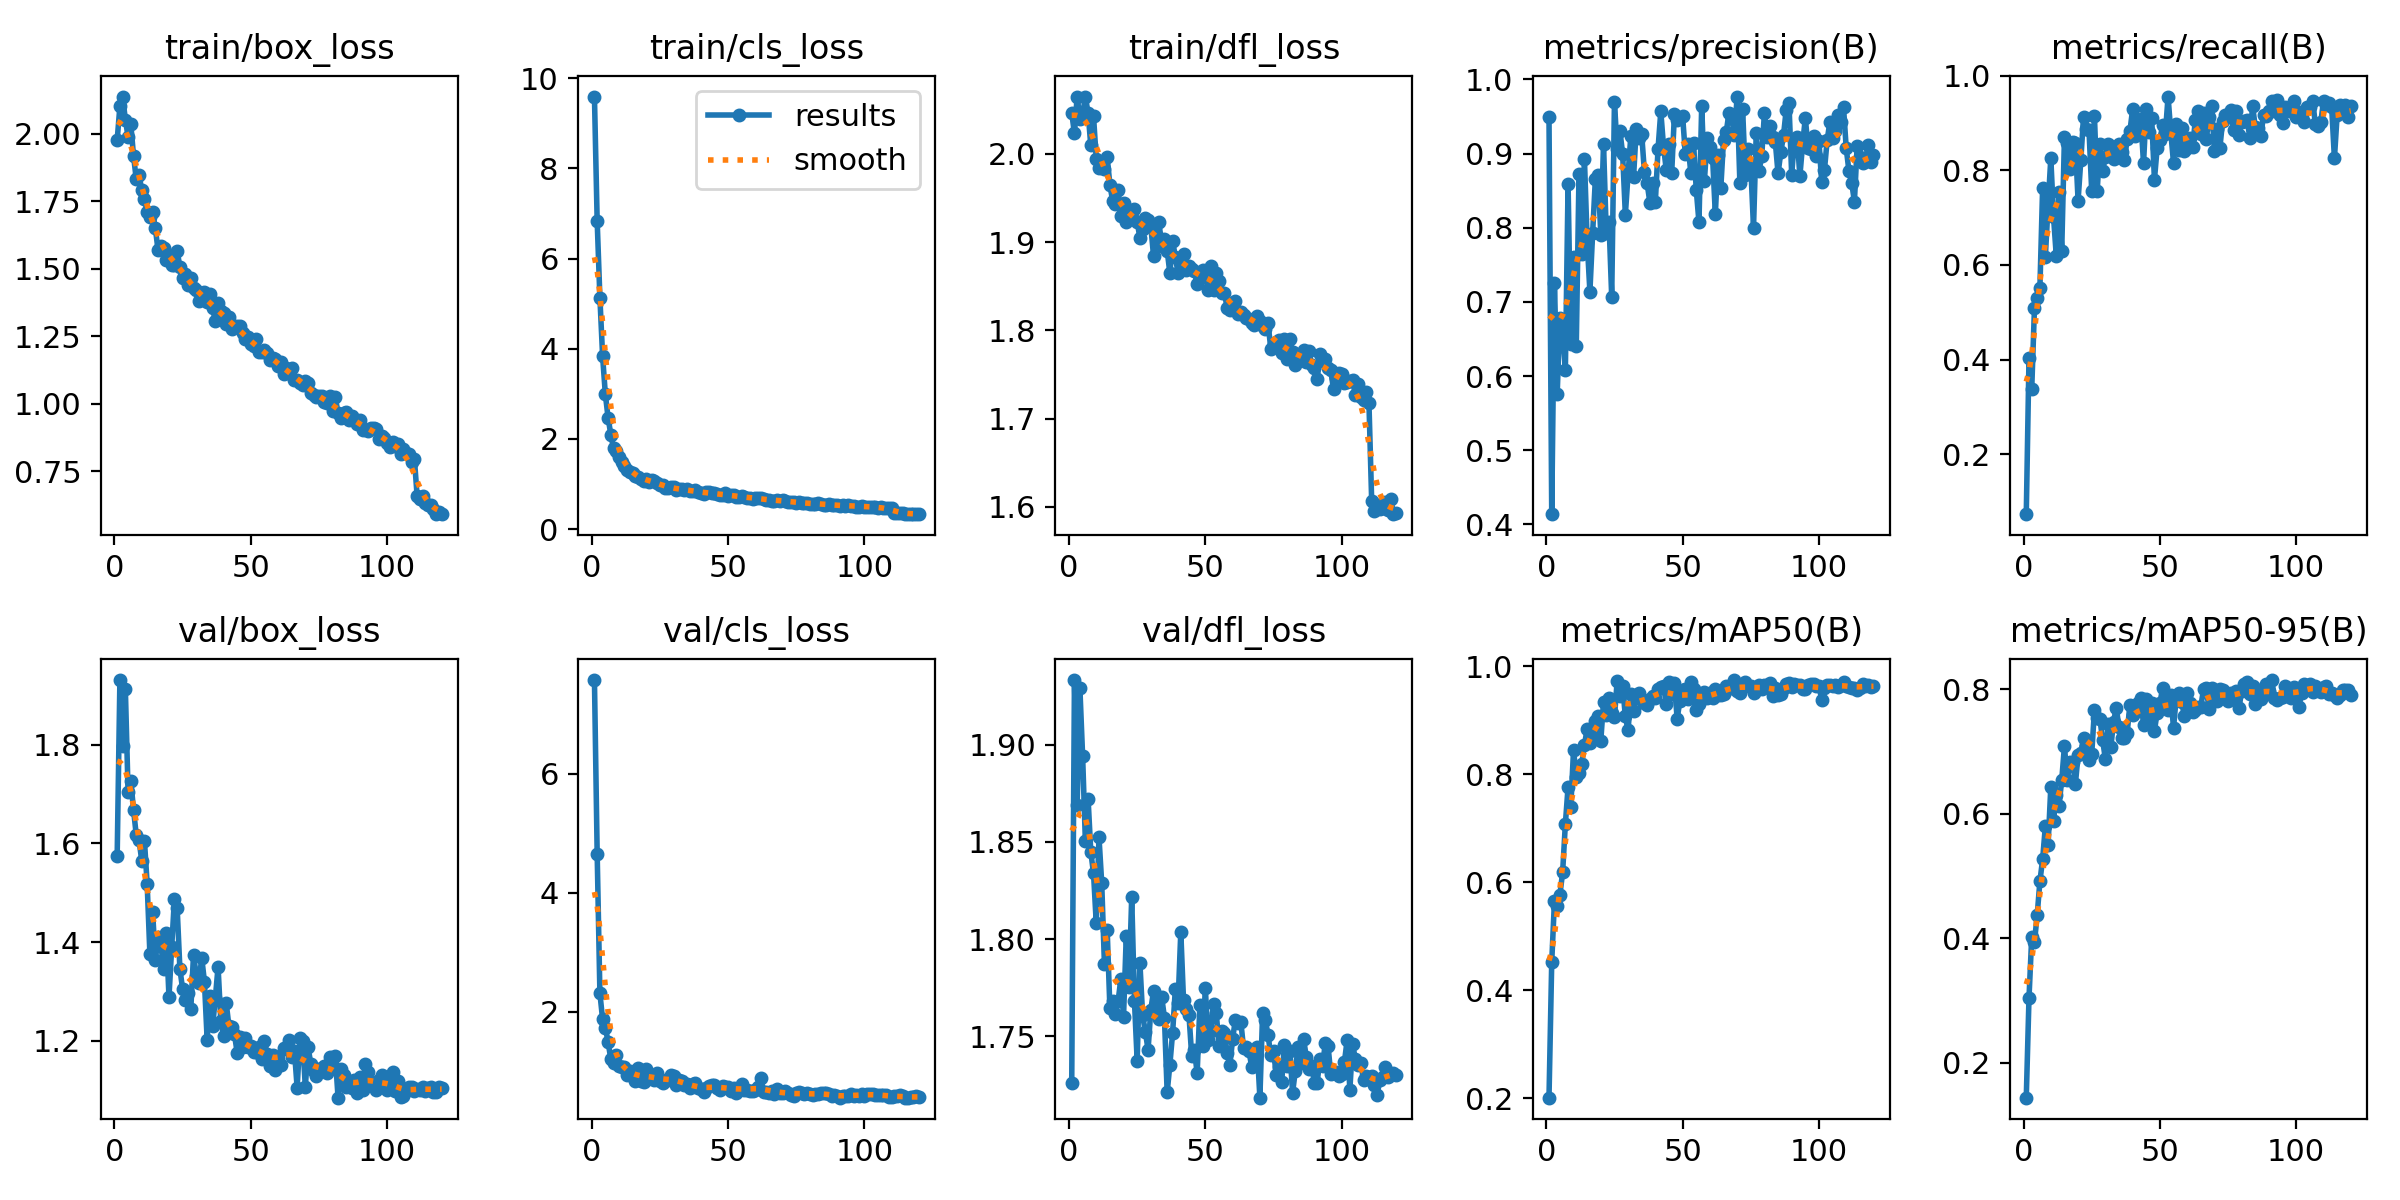

Source data for this figure (header and first rows):
epoch, time, train/box_loss, train/cls_loss, train/dfl_loss, metrics/precision(B), metrics/recall(B), metrics/mAP50(B), metrics/mAP50-95(B), val/box_loss, val/cls_loss, val/dfl_loss, lr/pg0, lr/pg1, lr/pg2
1, 50.83, 1.975, 9.594, 2.046, 0.9499, 0.07273, 0.201, 0.1443, 1.574, 7.569, 1.726, 0.0004119, 0.0004119, 0.0004119
2, 65, 2.101, 6.832, 2.023, 0.4137, 0.4027, 0.4519, 0.3044, 1.931, 4.654, 1.933, 0.0008218, 0.0008218, 0.0008218
3, 78.8, 2.137, 5.133, 2.065, 0.7258, 0.337, 0.5647, 0.4024, 1.796, 2.313, 1.869, 0.001225, 0.001225, 0.001225
4, 92.69, 2.052, 3.828, 2.039, 0.5757, 0.5086, 0.5552, 0.3939, 1.912, 1.872, 1.929, 0.001219, 0.001219, 0.001219
5, 106.4, 1.988, 2.989, 2.045, 0.6787, 0.5303, 0.5762, 0.4373, 1.704, 1.737, 1.894, 0.001209, 0.001209, 0.001209
6, 120.1, 2.035, 2.47, 2.064, 0.6621, 0.5517, 0.6185, 0.4915, 1.727, 1.496, 1.851, 0.001198, 0.001198, 0.001198
7, 133.5, 1.917, 2.098, 2.046, 0.6078, 0.7634, 0.7075, 0.5268, 1.668, 1.206, 1.872, 0.001188, 0.001188, 0.001188
8, 146.9, 1.831, 1.79, 2.009, 0.8592, 0.6175, 0.7765, 0.58, 1.617, 1.139, 1.845, 0.001178, 0.001178, 0.001178
9, 160.2, 1.848, 1.736, 2.042, 0.6431, 0.7256, 0.7395, 0.5491, 1.608, 1.273, 1.834, 0.001167, 0.001167, 0.001167
10, 173.6, 1.79, 1.606, 1.994, 0.7601, 0.8258, 0.8446, 0.6431, 1.565, 1.088, 1.808, 0.001157, 0.001157, 0.001157
11, 187.4, 1.756, 1.489, 1.984, 0.6401, 0.7019, 0.7949, 0.5885, 1.605, 1.083, 1.852, 0.001147, 0.001147, 0.001147
12, 201.3, 1.71, 1.409, 1.989, 0.8719, 0.6196, 0.8023, 0.6298, 1.518, 1.078, 1.829, 0.001137, 0.001137, 0.001137
13, 215.3, 1.689, 1.318, 1.982, 0.7646, 0.7541, 0.8189, 0.6127, 1.376, 0.9483, 1.787, 0.001126, 0.001126, 0.001126
14, 229.2, 1.709, 1.256, 1.996, 0.8921, 0.6303, 0.8539, 0.6539, 1.461, 1.006, 1.805, 0.001116, 0.001116, 0.001116
15, 243, 1.649, 1.244, 1.965, 0.7813, 0.8703, 0.8837, 0.7085, 1.364, 0.9185, 1.765, 0.001106, 0.001106, 0.001106
16, 256.9, 1.567, 1.168, 1.947, 0.7137, 0.8572, 0.8569, 0.6535, 1.41, 0.8434, 1.768, 0.001095, 0.001095, 0.001095
17, 270.9, 1.583, 1.148, 1.943, 0.7923, 0.8025, 0.8695, 0.6834, 1.398, 1.055, 1.761, 0.001085, 0.001085, 0.001085
18, 284.5, 1.578, 1.115, 1.959, 0.8657, 0.86, 0.8981, 0.6837, 1.345, 0.8474, 1.768, 0.001075, 0.001075, 0.001075
19, 298.3, 1.533, 1.063, 1.929, 0.8708, 0.8583, 0.9068, 0.6473, 1.418, 0.8299, 1.779, 0.001064, 0.001064, 0.001064
20, 312, 1.55, 1.105, 1.944, 0.7907, 0.7362, 0.8621, 0.6938, 1.289, 1.034, 1.76, 0.001054, 0.001054, 0.001054
21, 325.6, 1.513, 1.049, 1.922, 0.9128, 0.8217, 0.9341, 0.697, 1.39, 0.9358, 1.801, 0.001044, 0.001044, 0.001044
22, 339.2, 1.514, 1.088, 1.937, 0.7926, 0.9141, 0.9101, 0.7221, 1.488, 0.8942, 1.775, 0.001033, 0.001033, 0.001033
23, 352.9, 1.564, 1.074, 1.934, 0.8081, 0.8876, 0.9408, 0.7083, 1.469, 0.8611, 1.822, 0.001023, 0.001023, 0.001023
24, 366.6, 1.507, 1.024, 1.938, 0.7064, 0.8864, 0.9132, 0.6859, 1.346, 0.9674, 1.768, 0.001013, 0.001013, 0.001013
25, 380.3, 1.465, 0.9881, 1.923, 0.9692, 0.7559, 0.9048, 0.6957, 1.305, 0.8393, 1.738, 0.001002, 0.001002, 0.001002
26, 394, 1.478, 0.9714, 1.905, 0.9068, 0.9148, 0.9724, 0.7664, 1.283, 0.8142, 1.788, 0.0009922, 0.0009922, 0.0009922
27, 407.6, 1.44, 0.9016, 1.914, 0.9308, 0.7558, 0.9451, 0.7532, 1.297, 0.8356, 1.761, 0.0009819, 0.0009819, 0.0009819
28, 420.9, 1.466, 0.9176, 1.927, 0.9, 0.8552, 0.9636, 0.7523, 1.264, 0.8652, 1.752, 0.0009716, 0.0009716, 0.0009716
29, 434.3, 1.427, 0.9416, 1.925, 0.8178, 0.7981, 0.9066, 0.7181, 1.375, 0.9483, 1.743, 0.0009612, 0.0009612, 0.0009612
30, 448, 1.42, 0.9259, 1.918, 0.8723, 0.8295, 0.8808, 0.6882, 1.332, 0.9225, 1.764, 0.0009509, 0.0009509, 0.0009509
31, 461.6, 1.378, 0.8563, 1.884, 0.9232, 0.8556, 0.949, 0.7442, 1.317, 0.7766, 1.773, 0.0009406, 0.0009406, 0.0009406
32, 475.2, 1.399, 0.8994, 1.908, 0.8678, 0.8508, 0.9174, 0.7065, 1.369, 0.8629, 1.766, 0.0009303, 0.0009303, 0.0009303
33, 488.6, 1.414, 0.8824, 1.922, 0.9337, 0.8243, 0.9453, 0.7475, 1.32, 0.8422, 1.759, 0.00092, 0.00092, 0.00092
34, 502, 1.376, 0.8609, 1.896, 0.9213, 0.8397, 0.9497, 0.7701, 1.202, 0.7789, 1.77, 0.0009097, 0.0009097, 0.0009097
35, 515.6, 1.404, 0.883, 1.903, 0.9257, 0.8561, 0.9378, 0.7384, 1.29, 0.7928, 1.76, 0.0008994, 0.0008994, 0.0008994
36, 529.1, 1.355, 0.8482, 1.89, 0.8747, 0.8398, 0.9318, 0.7221, 1.229, 0.7182, 1.721, 0.0008891, 0.0008891, 0.0008891
37, 542.6, 1.304, 0.8454, 1.865, 0.8597, 0.8212, 0.9276, 0.7208, 1.287, 0.7828, 1.736, 0.0008787, 0.0008787, 0.0008787
38, 556.2, 1.373, 0.861, 1.901, 0.8338, 0.867, 0.9382, 0.7293, 1.35, 0.8099, 1.752, 0.0008684, 0.0008684, 0.0008684
39, 569.7, 1.344, 0.8236, 1.883, 0.8607, 0.8826, 0.9442, 0.7749, 1.241, 0.7218, 1.774, 0.0008581, 0.0008581, 0.0008581
40, 583.1, 1.335, 0.8103, 1.865, 0.8348, 0.9296, 0.9416, 0.7578, 1.211, 0.7002, 1.767, 0.0008478, 0.0008478, 0.0008478
41, 596.6, 1.296, 0.7743, 1.881, 0.9068, 0.8723, 0.9571, 0.7725, 1.276, 0.6636, 1.804, 0.0008375, 0.0008375, 0.0008375
42, 610.2, 1.32, 0.8237, 1.887, 0.9568, 0.8895, 0.9611, 0.777, 1.229, 0.7178, 1.769, 0.0008272, 0.0008272, 0.0008272
43, 623.7, 1.275, 0.8133, 1.869, 0.9095, 0.9086, 0.9631, 0.7859, 1.229, 0.7528, 1.764, 0.0008169, 0.0008169, 0.0008169
44, 637.5, 1.287, 0.7962, 1.873, 0.8781, 0.8152, 0.9299, 0.7427, 1.214, 0.7668, 1.761, 0.0008066, 0.0008066, 0.0008066
45, 651.1, 1.288, 0.7929, 1.869, 0.9124, 0.9307, 0.971, 0.7841, 1.176, 0.7693, 1.74, 0.0007962, 0.0007962, 0.0007962
46, 664.4, 1.286, 0.7867, 1.867, 0.8742, 0.8811, 0.9491, 0.7513, 1.207, 0.7264, 1.743, 0.0007859, 0.0007859, 0.0007859
47, 677.8, 1.261, 0.7554, 1.853, 0.9536, 0.9101, 0.9694, 0.778, 1.187, 0.6968, 1.731, 0.0007756, 0.0007756, 0.0007756
48, 691.6, 1.239, 0.7494, 1.86, 0.9454, 0.7805, 0.902, 0.7333, 1.206, 0.7596, 1.766, 0.0007653, 0.0007653, 0.0007653
49, 705.1, 1.245, 0.8056, 1.869, 0.9486, 0.8481, 0.9358, 0.7622, 1.188, 0.7343, 1.745, 0.000755, 0.000755, 0.000755
50, 718.7, 1.221, 0.7332, 1.862, 0.9507, 0.8647, 0.9563, 0.7771, 1.189, 0.7361, 1.775, 0.0007447, 0.0007447, 0.0007447
51, 732.5, 1.213, 0.7534, 1.846, 0.8995, 0.8952, 0.9567, 0.8019, 1.178, 0.6755, 1.748, 0.0007344, 0.0007344, 0.0007344
52, 745.9, 1.24, 0.7493, 1.873, 0.9125, 0.8777, 0.9393, 0.7742, 1.178, 0.7172, 1.753, 0.0007241, 0.0007241, 0.0007241
53, 759.4, 1.193, 0.7111, 1.846, 0.8739, 0.9564, 0.9695, 0.7666, 1.188, 0.6348, 1.767, 0.0007137, 0.0007137, 0.0007137
54, 772.9, 1.189, 0.7125, 1.865, 0.9144, 0.8806, 0.9582, 0.7899, 1.163, 0.718, 1.762, 0.0007034, 0.0007034, 0.0007034
55, 786.6, 1.199, 0.7374, 1.856, 0.8514, 0.816, 0.9193, 0.7375, 1.2, 0.7966, 1.745, 0.0006931, 0.0006931, 0.0006931
56, 800.1, 1.188, 0.711, 1.842, 0.8073, 0.8976, 0.9291, 0.7867, 1.173, 0.685, 1.753, 0.0006828, 0.0006828, 0.0006828
57, 813.7, 1.161, 0.6916, 1.842, 0.9648, 0.8424, 0.943, 0.7942, 1.149, 0.6893, 1.752, 0.0006725, 0.0006725, 0.0006725
58, 827.3, 1.168, 0.6977, 1.825, 0.8636, 0.889, 0.9523, 0.7796, 1.172, 0.6739, 1.742, 0.0006622, 0.0006622, 0.0006622
59, 840.8, 1.166, 0.6771, 1.823, 0.921, 0.8418, 0.9399, 0.7562, 1.141, 0.68, 1.735, 0.0006519, 0.0006519, 0.0006519
60, 854.3, 1.139, 0.693, 1.831, 0.9091, 0.8471, 0.9499, 0.7944, 1.164, 0.6926, 1.749, 0.0006416, 0.0006416, 0.0006416
... 60 more rows
